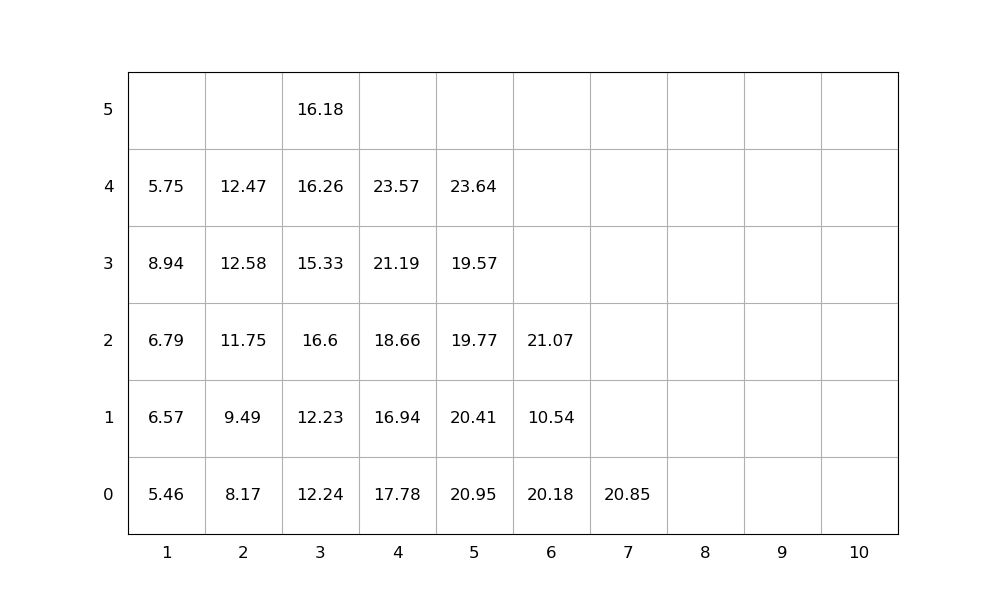

Data behind this chart, as committed beside it:
idx, loc_x, loc_y, loc_z, weight, group, score, seq, emerg, reloc, size(ft)
1, 3, 0, 0, 12.24, 0, 12.24, 1, 0, 1.0, 20
2, 5, 0, 0, 20.95, 0, 20.95, 2, 0, 1.0, 20
3, 2, 0, 0, 8.17, 0, 8.17, 3, 0, 0, 20
4, 1, 0, 0, 5.46, 0, 5.46, 4, 0, 1.0, 20
5, 3, 0, 1, 12.23, 0, 12.23, 5, 0, 1.0, 20
6, 5, 0, 1, 20.41, 0, 20.41, 6, 0, 1.0, 20
7, 5, 0, 2, 19.77, 0, 19.77, 7, 0, 1.0, 20
8, 4, 0, 0, 17.78, 0, 17.78, 8, 0, 1.0, 20
9, 3, 0, 2, 16.6, 0, 16.6, 9, 0, 1.0, 20
10, 1, 0, 1, 6.57, 0, 6.57, 10, 0, 1.0, 20
11, 2, 0, 1, 9.49, 0, 9.49, 11, 0, 0, 20
12, 6, 0, 0, 20.18, 0, 20.18, 12, 0, 1.0, 20
13, 2, 0, 2, 11.75, 0, 11.75, 13, 0, 0, 20
14, 6, 0, 1, 10.54, 0, 10.54, 14, 0, 1.0, 20
15, 1, 0, 2, 6.79, 0, 6.79, 15, 0, 1.0, 20
16, 4, 0, 1, 16.94, 0, 16.94, 16, 0, 1.0, 20
17, 3, 0, 3, 15.33, 0, 15.33, 17, 0, 1.0, 20
18, 4, 0, 2, 18.66, 0, 18.66, 18, 0, 1.0, 20
19, 4, 0, 3, 21.19, 0, 21.19, 19, 0, 1.0, 20
20, 3, 0, 4, 16.26, 0, 16.26, 20, 0, 1.0, 20
21, 2, 0, 3, 12.58, 0, 12.58, 21, 0, 1.0, 20
22, 2, 0, 4, 12.47, 0, 12.47, 22, 0, 1.0, 20
23, 7, 0, 0, 20.85, 0, 20.85, 23, 0, 0, 20
24, 4, 0, 4, 23.57, 0, 23.57, 24, 0, 1.0, 20
25, 5, 0, 3, 19.57, 0, 19.57, 25, 0, 1.0, 20
26, 1, 0, 3, 8.94, 0, 8.94, 26, 0, 1.0, 20
27, 3, 0, 5, 16.18, 0, 16.18, 27, 0, 1.0, 20
28, 6, 0, 2, 21.07, 0, 21.07, 28, 0, 1.0, 20
29, 1, 0, 4, 5.75, 0, 5.75, 29, 0, 1.0, 20
30, 5, 0, 4, 23.64, 0, 23.64, 30, 0, 1.0, 20
